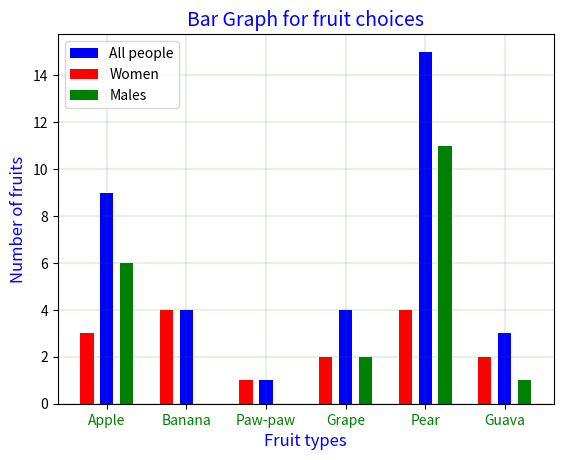

Write the Python code that produced this figure.
import matplotlib.pyplot as plt
import numpy as np

y = [9, 4, 1, 4, 15, 3]
x = [2, 4, 6, 8, 10, 12]
y2 = [3, 4, 1, 2, 4, 2]
x2 = [1.5, 3.5, 5.5, 7.5, 9.5, 11.5]
y3 = [ 6, 0, 0, 2, 11, 1]
x3 = [2.5, 4.5, 6.5, 8.5, 10.5, 12.5 ]
width = 1/1.5
fig = plt.figure()
ax = fig.add_subplot(111)
rext1 = ax.bar(x, y, width-1, color="blue", label = 'All people')
rect2 = ax.bar(x2, y2, width-1, color="red", label = 'Women')
rect3 = ax.bar(x3, y3, width-1, color="green", label = 'Males')
plt.title( 'Bar Graph for fruit choices', color = 'blue', fontsize = 14)
plt.grid(color= "green", linewidth= 0.15)
plt.legend(loc ="upper left", frameon= True )



ax.set_ylabel('Number of fruits', color = 'blue', fontsize = 12)
ax.set_xlabel('Fruit types',color = 'blue', fontsize = 12)
ax.set_xticks(x)
ax.set_xticklabels( ('Apple', 'Banana', 'Paw-paw', 'Grape','Pear', 'Guava' ), color = 'green' )

plt.show()

